Photos from the image-classification dataset "mushroom_species_dataset" in the GitHub repository TaiE64/COMP0220-DeepLearning-Coursework-AI-Mushroom-Expert-Group013. Its 16 classes are: Amanita calyptroderma, Armillaria mellea, Armillaria tabescens, Artomyces pyxidatus, Bolbitius titubans, Boletus pallidus, Boletus rex-veris, Cantharellus californicus, Ganoderma tsugae, Leucoagaricus leucothites, Lycogala epidendrum, Trametes gibbosa, Trametes versicolor, Trichaptum biforme, Tylopilus felleus, Tylopilus rubrobrunneus.

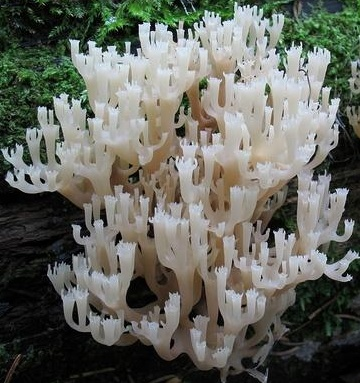
Label: Artomyces pyxidatus

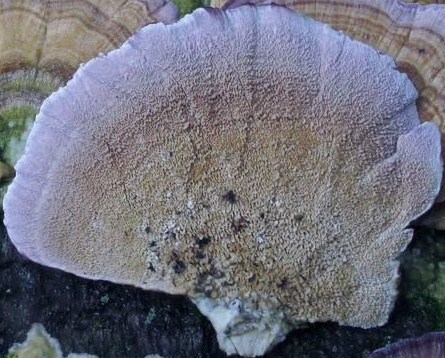
Label: Trichaptum biforme

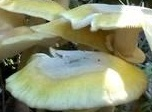
Label: Armillaria mellea

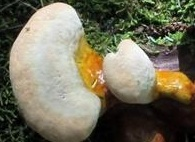
Label: Ganoderma tsugae

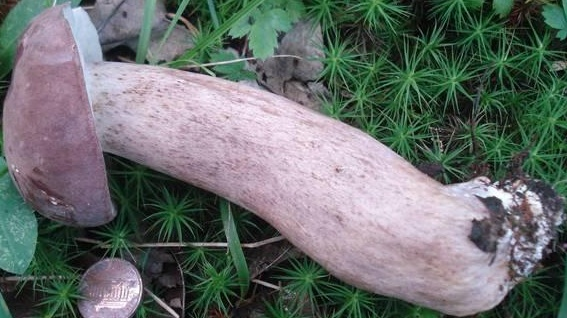
Label: Tylopilus rubrobrunneus

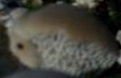
Label: Trametes gibbosa
